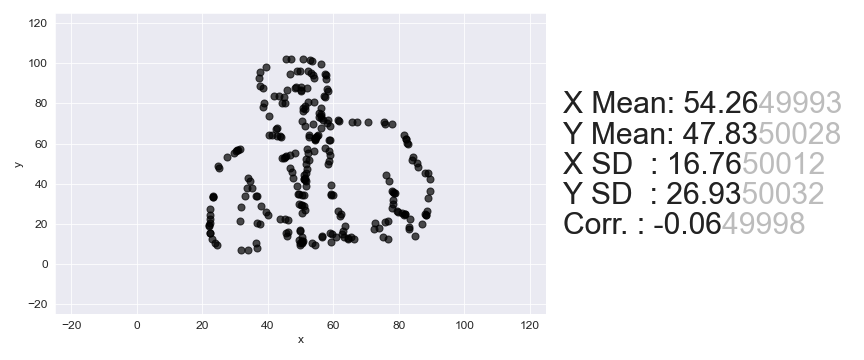

Values plotted in this chart, from the file beside it:
, x, y
0, 45.65, 102
1, 47.07, 101.9
2, 50.79, 102
3, 52.76, 101.6
4, 53.59, 101
5, 39.49, 98.31
6, 56.1, 99.65
7, 37.66, 95.78
8, 48.8, 96.13
9, 49.94, 95.93
10, 52.22, 95.88
11, 46.73, 94.56
12, 53.32, 95.02
13, 37.22, 92.42
14, 57.59, 94.87
15, 53.84, 94.09
16, 57.85, 94.24
17, 54.07, 92.8
18, 57.75, 92.25
19, 37.61, 88.5
20, 38.43, 87.61
21, 48.72, 88.19
22, 50.14, 88.03
23, 48.4, 87.49
24, 51.83, 87.57
25, 45.79, 86.51
26, 50.08, 86.7
27, 50.06, 86.37
28, 58.08, 87
29, 58.34, 86.37
30, 41.95, 83.74
31, 43.37, 83.58
32, 44.78, 83.09
33, 57.08, 83.91
34, 57.34, 83.28
35, 38.93, 80.07
36, 44.37, 80.4
37, 45.21, 80.17
38, 52.37, 80.7
39, 54.07, 80.57
40, 38.55, 78.05
41, 51.43, 78.93
42, 50.81, 77.87
43, 51.35, 77.27
44, 56.21, 77.53
45, 50.73, 76.21
46, 40.36, 73.97
47, 55.53, 75.13
48, 56.36, 74.57
49, 56.33, 73.91
50, 55.73, 73.18
51, 56.27, 72.58
52, 50.5, 71.23
53, 56.8, 71.65
54, 58.5, 71.53
55, 61.36, 71.54
56, 61.63, 71.24
57, 58.17, 70.5
58, 53.85, 69.65
59, 42.94, 68
... 190 more rows
